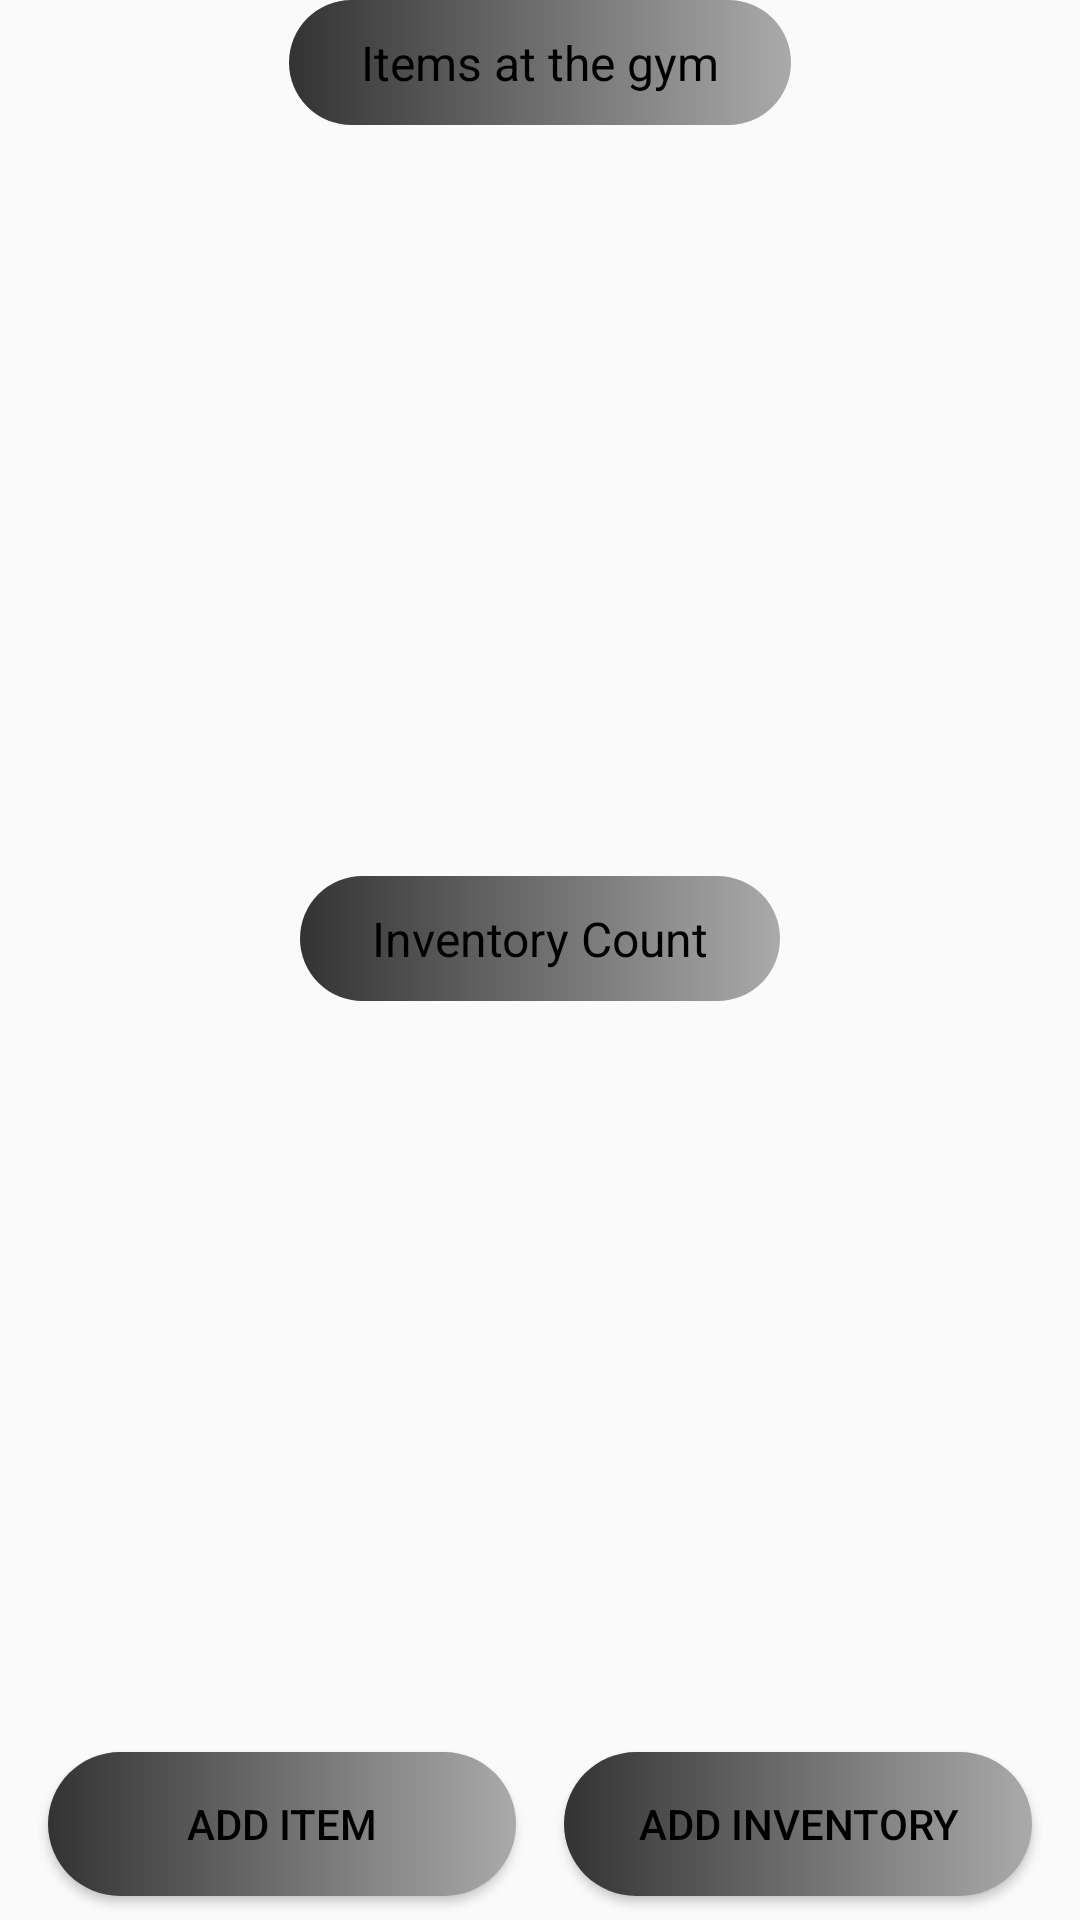

Produce the Android XML layout that renders to this screen, including the resource entries it uses.
<!-- AndroidManifest.xml: application theme AppTheme -->
<!-- res/layout/activity_main.xml -->
<?xml version="1.0" encoding="utf-8"?>
<androidx.constraintlayout.widget.ConstraintLayout xmlns:android="http://schemas.android.com/apk/res/android"
    xmlns:app="http://schemas.android.com/apk/res-auto"
    xmlns:tools="http://schemas.android.com/tools"
    android:layout_width="match_parent"
    android:layout_height="match_parent"
    tools:context=".MainActivity">


    <Button
        android:id="@+id/addItem_button_view"
        android:layout_width="0dp"
        android:layout_height="wrap_content"
        android:text="Add item"
        android:textColor="#000000"
        android:background="@drawable/item_entry_background"
        android:layout_marginTop="8dp"
        android:layout_marginStart="16dp"
        android:layout_marginBottom="8dp"
        android:layout_marginEnd="8dp"
        app:layout_constraintBottom_toBottomOf="parent"
        app:layout_constraintStart_toStartOf="parent"
        app:layout_constraintEnd_toStartOf="@id/addInventory_button_view"/>

    <Button
        android:id="@+id/addInventory_button_view"
        android:layout_width="0dp"
        android:layout_height="wrap_content"
        android:text="Add Inventory"
        android:textColor="#000000"
        android:background="@drawable/item_entry_background"
        android:layout_marginTop="8dp"
        android:layout_marginStart="8dp"
        android:layout_marginBottom="8dp"
        android:layout_marginEnd="16dp"
        app:layout_constraintBottom_toBottomOf="parent"
        app:layout_constraintStart_toEndOf="@id/addItem_button_view"
        app:layout_constraintEnd_toEndOf="parent"
        />

    <TextView
        android:id="@+id/gym_text_view"
        android:layout_width="wrap_content"
        android:layout_height="wrap_content"
        android:text="Items at the gym"
        android:textSize="16sp"
        android:textColor="#000000"
        android:background="@drawable/item_entry_background"
        android:padding="10dp"
        android:paddingStart="24dp"
        android:paddingEnd="24dp"
        app:layout_constraintTop_toTopOf="parent"
        app:layout_constraintStart_toStartOf="parent"
        app:layout_constraintEnd_toEndOf="parent"/>


    <TextView
        android:id="@+id/inventory_text_view"
        android:layout_width="wrap_content"
        android:layout_height="wrap_content"
        android:text="Inventory Count"
        android:textSize="16sp"
        android:textColor="#000000"
        android:background="@drawable/item_entry_background"
        android:padding="10dp"
        android:paddingStart="24dp"
        android:paddingEnd="24dp"
        app:layout_constraintStart_toStartOf="parent"
        app:layout_constraintEnd_toEndOf="parent"
        app:layout_constraintTop_toBottomOf="@id/gym_text_view"
        app:layout_constraintBottom_toTopOf="@id/addItem_button_view"
        />

    <ListView
        android:id="@+id/item_list_view"
        android:layout_width="match_parent"
        android:layout_height="0dp"
        android:layout_margin="16dp"
        app:layout_constraintTop_toBottomOf="@id/gym_text_view"
        app:layout_constraintBottom_toTopOf="@id/inventory_text_view"
        app:layout_constraintStart_toStartOf="parent"
        app:layout_constraintEnd_toEndOf="parent"/>

    <ListView
        android:id="@+id/inventory_list_view"
        android:layout_width="match_parent"
        android:layout_height="0dp"
        android:layout_margin="16dp"
        app:layout_constraintTop_toBottomOf="@id/inventory_text_view"
        app:layout_constraintBottom_toTopOf="@id/addItem_button_view"
        app:layout_constraintStart_toStartOf="parent"
        app:layout_constraintEnd_toEndOf="parent" />
</androidx.constraintlayout.widget.ConstraintLayout>
<!-- resources referenced by this layout -->
<resources>
  <!-- drawable item_entry_background (drawable) -->
  <?xml version="1.0" encoding="utf-8"?>
  <shape xmlns:android="http://schemas.android.com/apk/res/android">
      <gradient
          android:startColor="#333333"
          android:endColor="#AAAAAA" />
      <corners
          android:radius="24dp" />
  </shape>
  <style name="AppTheme" parent="Theme.AppCompat.Light.NoActionBar">
          
          <item name="colorPrimary">@color/colorPrimary</item>
          <item name="colorPrimaryDark">@color/colorPrimaryDark</item>
          <item name="colorAccent">@color/colorAccent</item>
      </style>
  <!-- not gathered from this repository: default colours our renderer supplied (Android Studio template values) -->
  <color name="colorPrimary">#FF6200EE</color>
  <color name="colorPrimaryDark">#FF3700B3</color>
  <color name="colorAccent">#FF03DAC5</color>
</resources>
